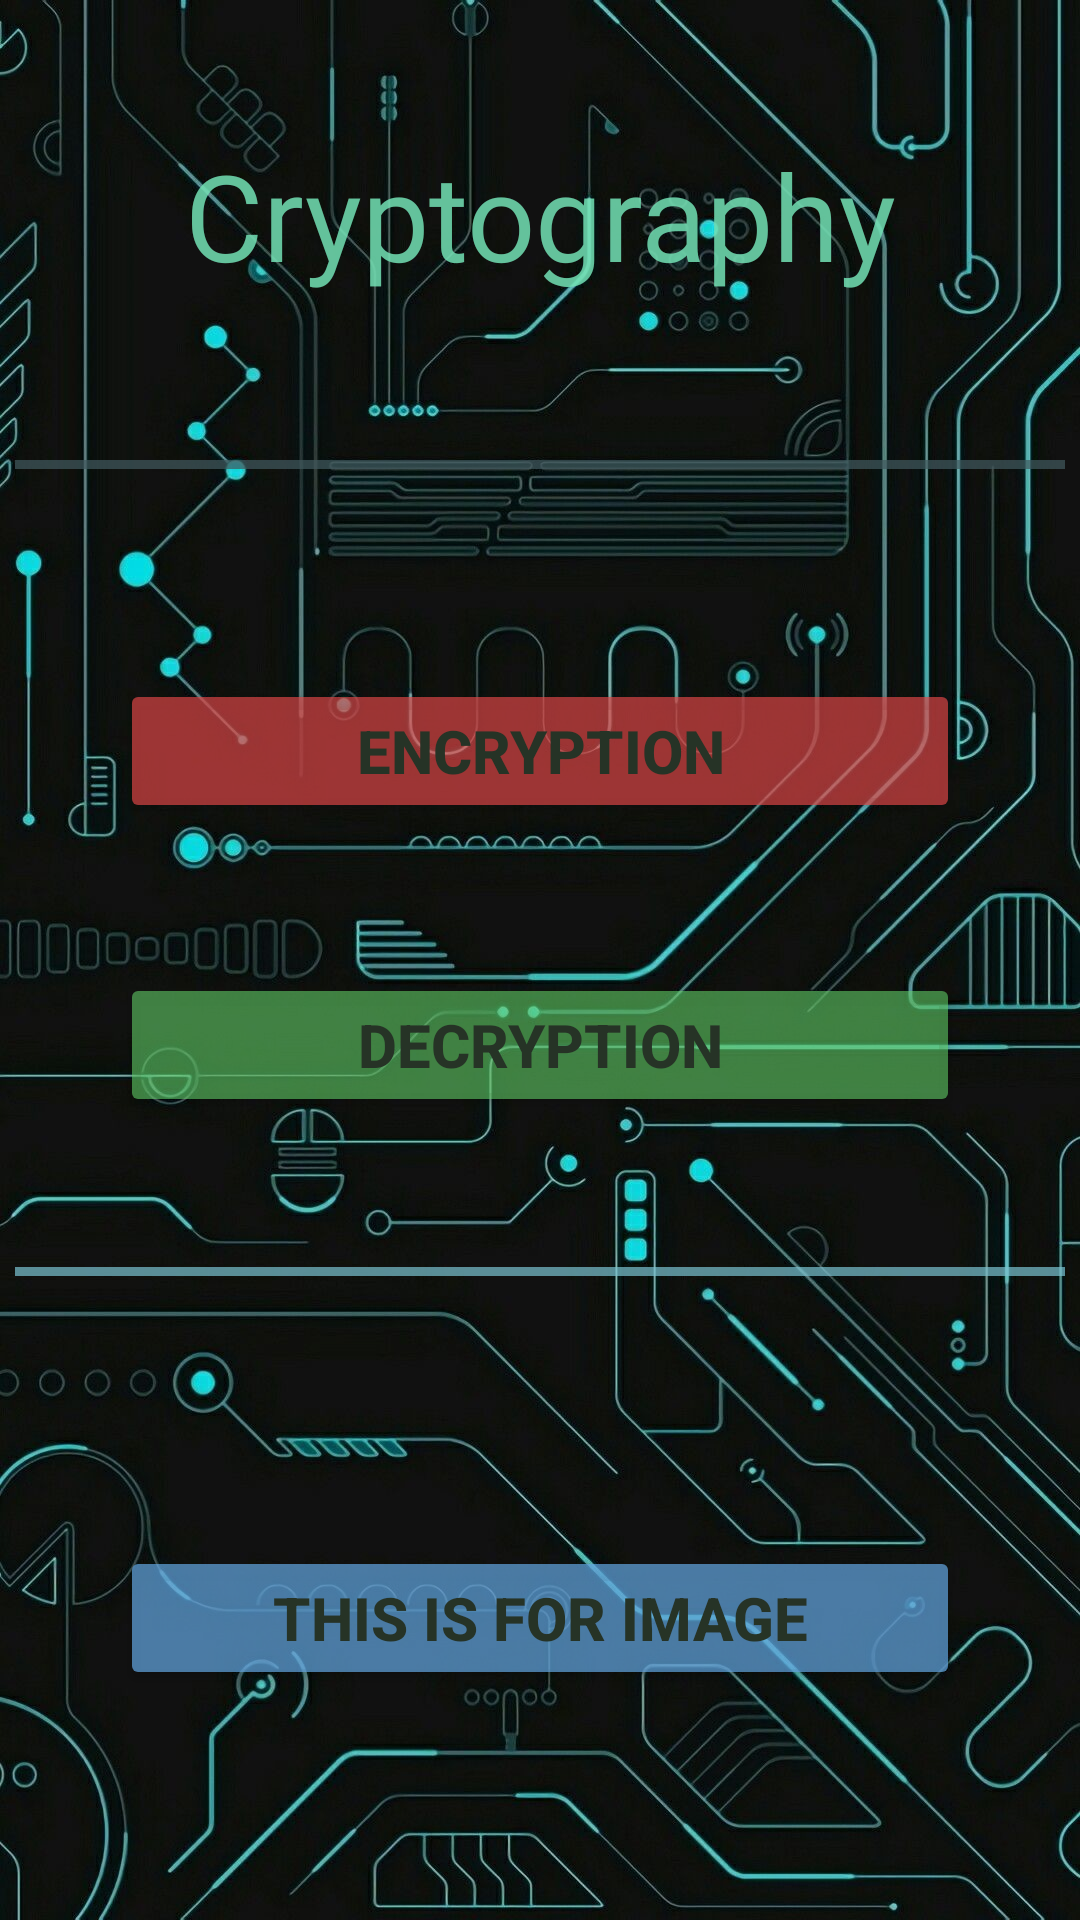

Write the Android layout XML for this screen, with the resource values it uses.
<!-- AndroidManifest.xml: application theme Theme.Cryptography -->
<!-- res/layout/activity_main.xml -->
<?xml version="1.0" encoding="utf-8"?>
<ScrollView
    xmlns:android="http://schemas.android.com/apk/res/android"
    xmlns:tools="http://schemas.android.com/tools"
    xmlns:app="http://schemas.android.com/apk/res-auto"
    android:layout_width="match_parent"
    android:layout_height="match_parent"
    android:orientation="vertical"
    android:background="@drawable/background"
    android:alpha="0.9"
    tools:context=".MainActivity">

    <LinearLayout
        android:layout_width="match_parent"
        android:layout_height="match_parent"
        android:orientation="vertical"
        android:layout_margin="5dp">

        <LinearLayout
            android:layout_width="match_parent"
            android:layout_height="wrap_content"
            android:orientation="vertical"
            android:layout_marginTop="10dp"
            android:layout_marginBottom="5dp">


            <TextView
                android:layout_width="match_parent"
                android:layout_height="wrap_content"
                android:fontFamily="@font/black_ops_one"
                android:gravity="center"
                android:layout_marginTop="30dp"
                android:text="Cryptography"
                android:textColor="#DA7EF8C7"
                android:textSize="40sp" />
        </LinearLayout>

        <LinearLayout
            android:layout_width="wrap_content"
            android:layout_height="wrap_content"
            android:layout_gravity="center"
            android:layout_marginTop="50dp"
            android:orientation="vertical">

            <View
                android:id="@+id/view"
                android:layout_width="wrap_content"
                android:layout_height="3dp"
                android:background="#B5476267" />

        </LinearLayout>

        <LinearLayout
            android:layout_width="match_parent"
            android:layout_height="wrap_content"
            android:orientation="vertical"
            android:layout_gravity="center"
            android:layout_marginTop="60dp">


            <Button
                android:id="@+id/btn_encr"
                android:layout_width="280dp"
                android:layout_height="wrap_content"
                android:layout_gravity="center"
                android:text="Encryption"
                android:textStyle="bold"
                android:textColor="#293729"
                android:textSize="20dp"
                android:layout_marginTop="10dp"
                android:backgroundTint="#ADF84D4D"/>

            <Button
                android:id="@+id/btn_decr"
                android:layout_width="280dp"
                android:layout_height="wrap_content"
                android:layout_gravity="center"
                android:text="Decryption"
                android:layout_marginTop="50dp"
                android:textStyle="bold"
                android:textColor="#293729"
                android:textSize="20dp"
                android:backgroundTint="#956EE873"/>


            <LinearLayout
                android:layout_width="wrap_content"
                android:layout_height="wrap_content"
                android:layout_gravity="center"
                android:layout_marginTop="50dp"
                android:orientation="vertical">

                <View
                    android:id="@+id/view3"
                    android:layout_width="wrap_content"
                    android:layout_height="3dp"
                    android:background="#B586D7E6"  />

            </LinearLayout>

            <Button
                android:id="@+id/btn_image"
                android:layout_width="280dp"
                android:layout_height="wrap_content"
                android:layout_gravity="center"
                android:text="This is for Image"
                android:layout_marginTop="90dp"
                android:textStyle="bold"
                android:textColor="#293729"
                android:textSize="20dp"
                android:backgroundTint="#B96BB4F4"/>

        </LinearLayout>


    </LinearLayout>


  </ScrollView>
<!-- resources referenced by this layout -->
<resources>
  <!-- drawable background: jpg bitmap (drawable, 232322 bytes) -->
  <style name="Theme.Cryptography" parent="Theme.MaterialComponents.NoActionBar">
          
          <item name="colorPrimary">#6BE370</item>
          <item name="colorPrimaryVariant">#28552A</item>
          <item name="colorOnPrimary">@color/white</item>
          
          <item name="colorSecondary">#328736</item>
          <item name="colorSecondaryVariant">@color/teal_700</item>
          <item name="colorOnSecondary">@color/black</item>
          
          <item name="android:statusBarColor" tools:targetApi="l">?attr/colorPrimaryVariant</item>
          
      </style>
  <!-- not gathered from this repository: default colours our renderer supplied (Android Studio template values) -->
  <color name="teal_700">#FF018786</color>
  <color name="black">#FF000000</color>
  <color name="white">#FFFFFFFF</color>
</resources>
